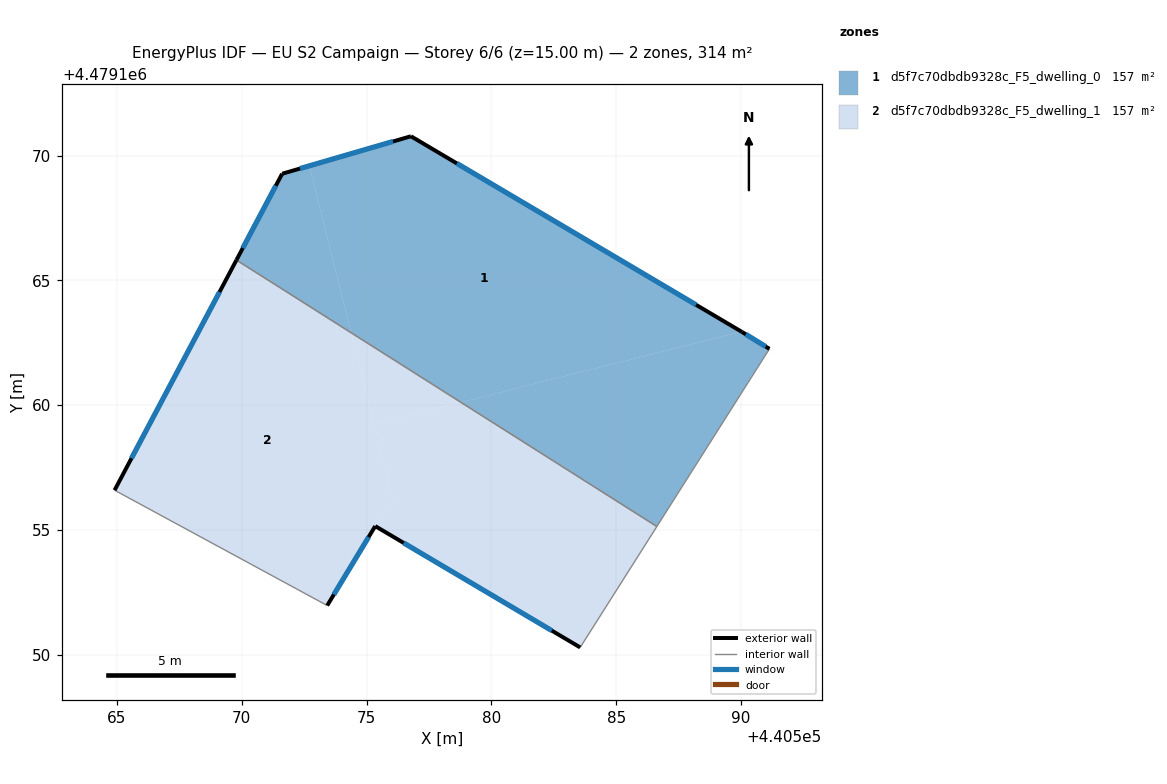
=== STOREY PLAN SPEC (per zone: floor XY polygon, exterior-wall plan segments, windows/doors) ===
zone 1: d5f7c70dbdb9328c_F5_dwelling_0  (157.1 m²)
  floor: (440590.02, 4479162.95) (440578.78, 4479160.12) (440574.38, 4479162.90) (440572.70, 4479169.59) (440576.78, 4479170.77)
  floor: (440591.14, 4479162.26) (440586.63, 4479155.14) (440578.78, 4479160.12) (440590.02, 4479162.95) (440590.04, 4479162.93)
  floor: (440572.70, 4479169.59) (440574.38, 4479162.90) (440569.79, 4479165.81) (440571.62, 4479169.27)
  exterior wall: (440571.62, 4479169.27) – (440569.79, 4479165.81)  [3.9 m]
    window: (440571.36, 4479168.79) – (440570.04, 4479166.29)  [6.1 m²]
  exterior wall: (440576.78, 4479170.77) – (440571.62, 4479169.27)  [5.4 m]
    window: (440576.06, 4479170.56) – (440572.33, 4479169.48)  [8.4 m²]
  exterior wall: (440590.04, 4479162.93) – (440576.78, 4479170.77)  [15.4 m]
    window: (440588.20, 4479164.02) – (440578.62, 4479169.68)  [24.1 m²]
  exterior wall: (440591.14, 4479162.26) – (440590.04, 4479162.93)  [1.3 m]
    window: (440590.99, 4479162.35) – (440590.20, 4479162.84)  [2.0 m²]
  interior walls: 2
zone 2: d5f7c70dbdb9328c_F5_dwelling_1  (157.1 m²)
  floor: (440586.63, 4479155.14) (440583.56, 4479150.29) (440575.35, 4479155.16) (440576.04, 4479156.31) (440575.31, 4479159.24) (440578.78, 4479160.12)
  floor: (440574.38, 4479162.90) (440576.04, 4479156.31) (440573.42, 4479151.97) (440564.90, 4479156.59) (440569.79, 4479165.81)
  floor: (440578.78, 4479160.12) (440575.31, 4479159.24) (440574.38, 4479162.90)
  exterior wall: (440569.79, 4479165.81) – (440564.90, 4479156.59)  [10.4 m]
    window: (440569.11, 4479164.53) – (440565.58, 4479157.87)  [16.3 m²]
  exterior wall: (440575.35, 4479155.16) – (440583.56, 4479150.29)  [9.5 m]
    window: (440576.49, 4479154.48) – (440582.42, 4479150.97)  [14.9 m²]
  exterior wall: (440573.42, 4479151.97) – (440575.35, 4479155.16)  [3.7 m]
    window: (440573.69, 4479152.41) – (440575.08, 4479154.71)  [5.8 m²]
  interior walls: 3

=== DERIVED (storey summary) ===
Building: EU S2 Campaign
Storey: 6 of 6  (floor level z = 15.00 m)
Storey gross floor area: 314.2 m²
Zones on this storey: 2
  - d5f7c70dbdb9328c_F5_dwelling_0: floor 157.1 m²; exterior wall 26.0 m (78.0 m²); 4 window(s) 40.7 m²; WWR 52.2%
  - d5f7c70dbdb9328c_F5_dwelling_1: floor 157.1 m²; exterior wall 23.7 m (71.1 m²); 3 window(s) 37.1 m²; WWR 52.2%
Zone adjacency (shared interzone walls):
  - d5f7c70dbdb9328c_F5_dwelling_0 ↔ d5f7c70dbdb9328c_F5_dwelling_1